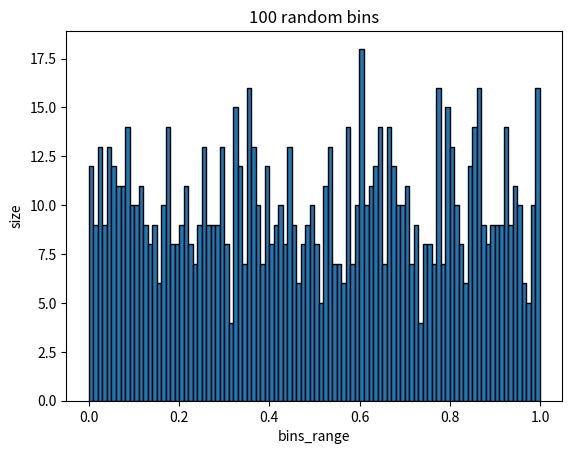

Recreate this plot in Python.
import matplotlib.pyplot as plt
import numpy as np


x = np.random.uniform(0,1,1000) 

plt.hist(x, bins=100,edgecolor="black")


plt.xlabel('bins_range')
plt.ylabel('size')
plt.title('100 random bins')

plt.savefig('session_9_fig.pdf')

plt.show()
